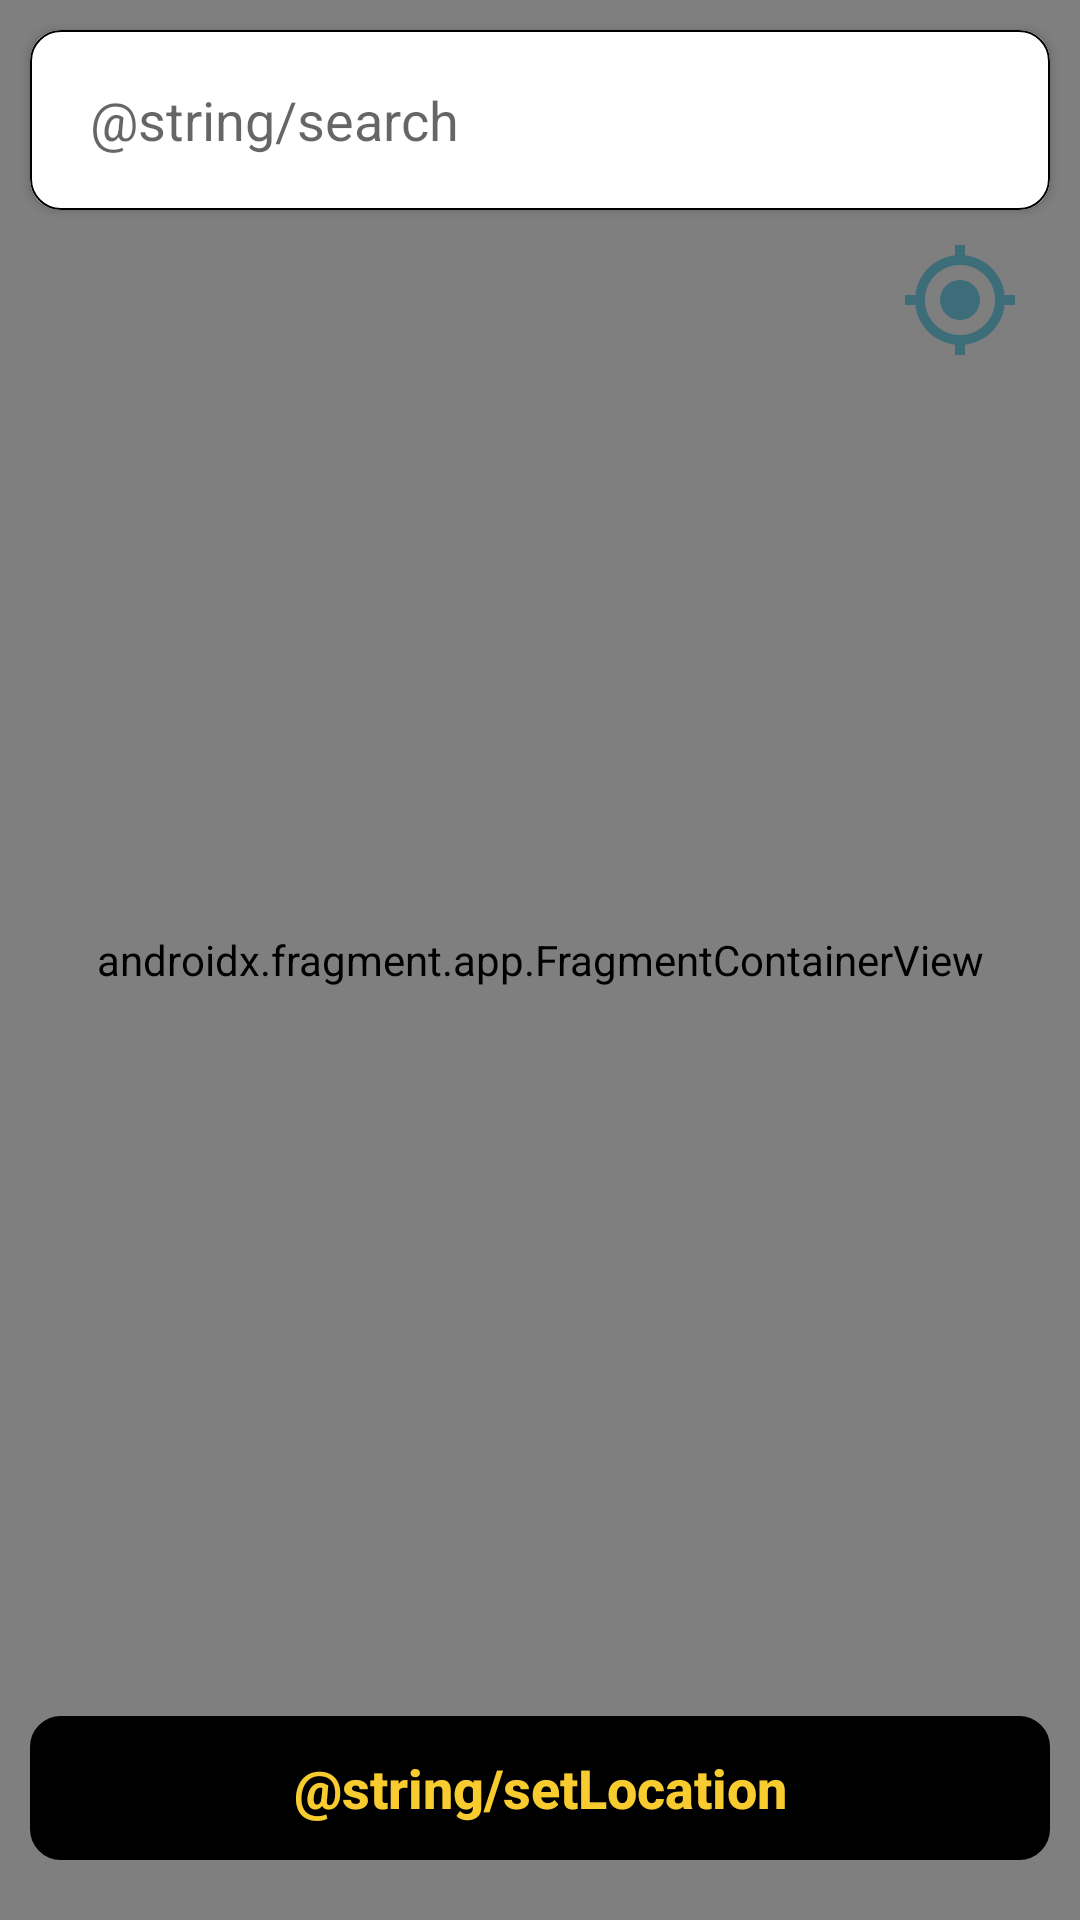

Reconstruct the res/layout file that produces this screen, plus the resources it refers to.
<!-- AndroidManifest.xml: application theme Theme.CallUS -->
<!-- res/layout/activity_choose_your_location.xml -->
<?xml version="1.0" encoding="utf-8"?>
<RelativeLayout xmlns:android="http://schemas.android.com/apk/res/android"
    xmlns:tools="http://schemas.android.com/tools"
    android:layout_width="match_parent"
    android:layout_height="match_parent"
    xmlns:app="http://schemas.android.com/apk/res-auto"
    tools:context=".Fragments.BottomNavFragments.Departures.ForMap.ChooseYourLocation">

    <androidx.fragment.app.FragmentContainerView
        android:id="@+id/currentMap"
        android:name="com.google.android.gms.maps.SupportMapFragment"
        android:layout_width="match_parent"
        android:layout_height="match_parent" />
    <androidx.cardview.widget.CardView
        android:id="@+id/relative"
        android:layout_width="match_parent"
        android:layout_height="wrap_content"
        android:layout_marginHorizontal="10dp"
        android:elevation="40dp"
        app:cardCornerRadius="10dp"
        android:background="@color/white"
        android:layout_marginTop="10dp"
        >
        <AutoCompleteTextView
            android:id="@+id/tvAutoComplete"
            android:layout_width="match_parent"
            android:layout_height="60dp"
            android:paddingHorizontal="20dp"
            android:background="@drawable/tv_stroke"
            android:hint="@string/search"
            />
    </androidx.cardview.widget.CardView>

    <ImageView
        android:id="@+id/ivGps"
        android:layout_width="40dp"
        android:layout_height="40dp"
        android:layout_below="@id/relative"
        android:layout_alignParentEnd="true"
        android:layout_marginTop="10dp"
        android:layout_marginEnd="20dp"
        android:src="@drawable/ic_baseline_gps_fixed_24" />

    <Button
        android:id="@+id/btnSetLocation"
        android:layout_width="match_parent"
        android:layout_height="wrap_content"
        android:layout_alignParentBottom="true"
        android:layout_marginHorizontal="10dp"
        android:layout_marginBottom="20dp"
        android:background="@drawable/tv_stroke"
        android:backgroundTint="@color/black"
        android:padding="10dp"
        android:text="@string/setLocation"
        android:textAllCaps="false"
        android:textColor="@color/backgroundColor"
        android:textSize="18sp"
        android:textStyle="bold"

        />

</RelativeLayout>
<!-- resources referenced by this layout -->
<resources>
  <color name="backgroundColor">#F8CB2E</color>
  <color name="black">#FF000000</color>
  <color name="white">#FFFFFFFF</color>
  <!-- drawable ic_baseline_gps_fixed_24 (drawable) -->
  <vector android:height="40dp" android:tint="#3D6D79"
      android:viewportHeight="24" android:viewportWidth="24"
      android:width="40dp" xmlns:android="http://schemas.android.com/apk/res/android">
      <path android:fillColor="@android:color/white" android:pathData="M12,8c-2.21,0 -4,1.79 -4,4s1.79,4 4,4 4,-1.79 4,-4 -1.79,-4 -4,-4zM20.94,11c-0.46,-4.17 -3.77,-7.48 -7.94,-7.94L13,1h-2v2.06C6.83,3.52 3.52,6.83 3.06,11L1,11v2h2.06c0.46,4.17 3.77,7.48 7.94,7.94L11,23h2v-2.06c4.17,-0.46 7.48,-3.77 7.94,-7.94L23,13v-2h-2.06zM12,19c-3.87,0 -7,-3.13 -7,-7s3.13,-7 7,-7 7,3.13 7,7 -3.13,7 -7,7z"/>
  </vector>
  <!-- drawable tv_stroke (drawable) -->
  <?xml version="1.0" encoding="utf-8"?>
  <shape xmlns:android="http://schemas.android.com/apk/res/android">
      <stroke android:width="0.5dp" android:color="@color/grayLines"/>
      <corners android:radius="10dp"/>
  </shape>
  <style name="Theme.CallUS" parent="Theme.MaterialComponents.DayNight.DarkActionBar">
          
          <item name="colorPrimary">@color/grayLines</item>
          <item name="colorPrimaryVariant">@color/backgroundColor</item>
          <item name="colorOnPrimary">@color/white</item>
          
          <item name="colorSecondary">@color/teal_200</item>
          <item name="colorSecondaryVariant">@color/teal_700</item>
          <item name="colorOnSecondary">@color/black</item>
          
          <item name="android:statusBarColor" tools:targetApi="l">?attr/colorPrimaryVariant</item>
          
      </style>
  <color name="grayLines">#000</color>
  <color name="teal_200">#FF03DAC5</color>
  <color name="teal_700">#000</color>
</resources>
